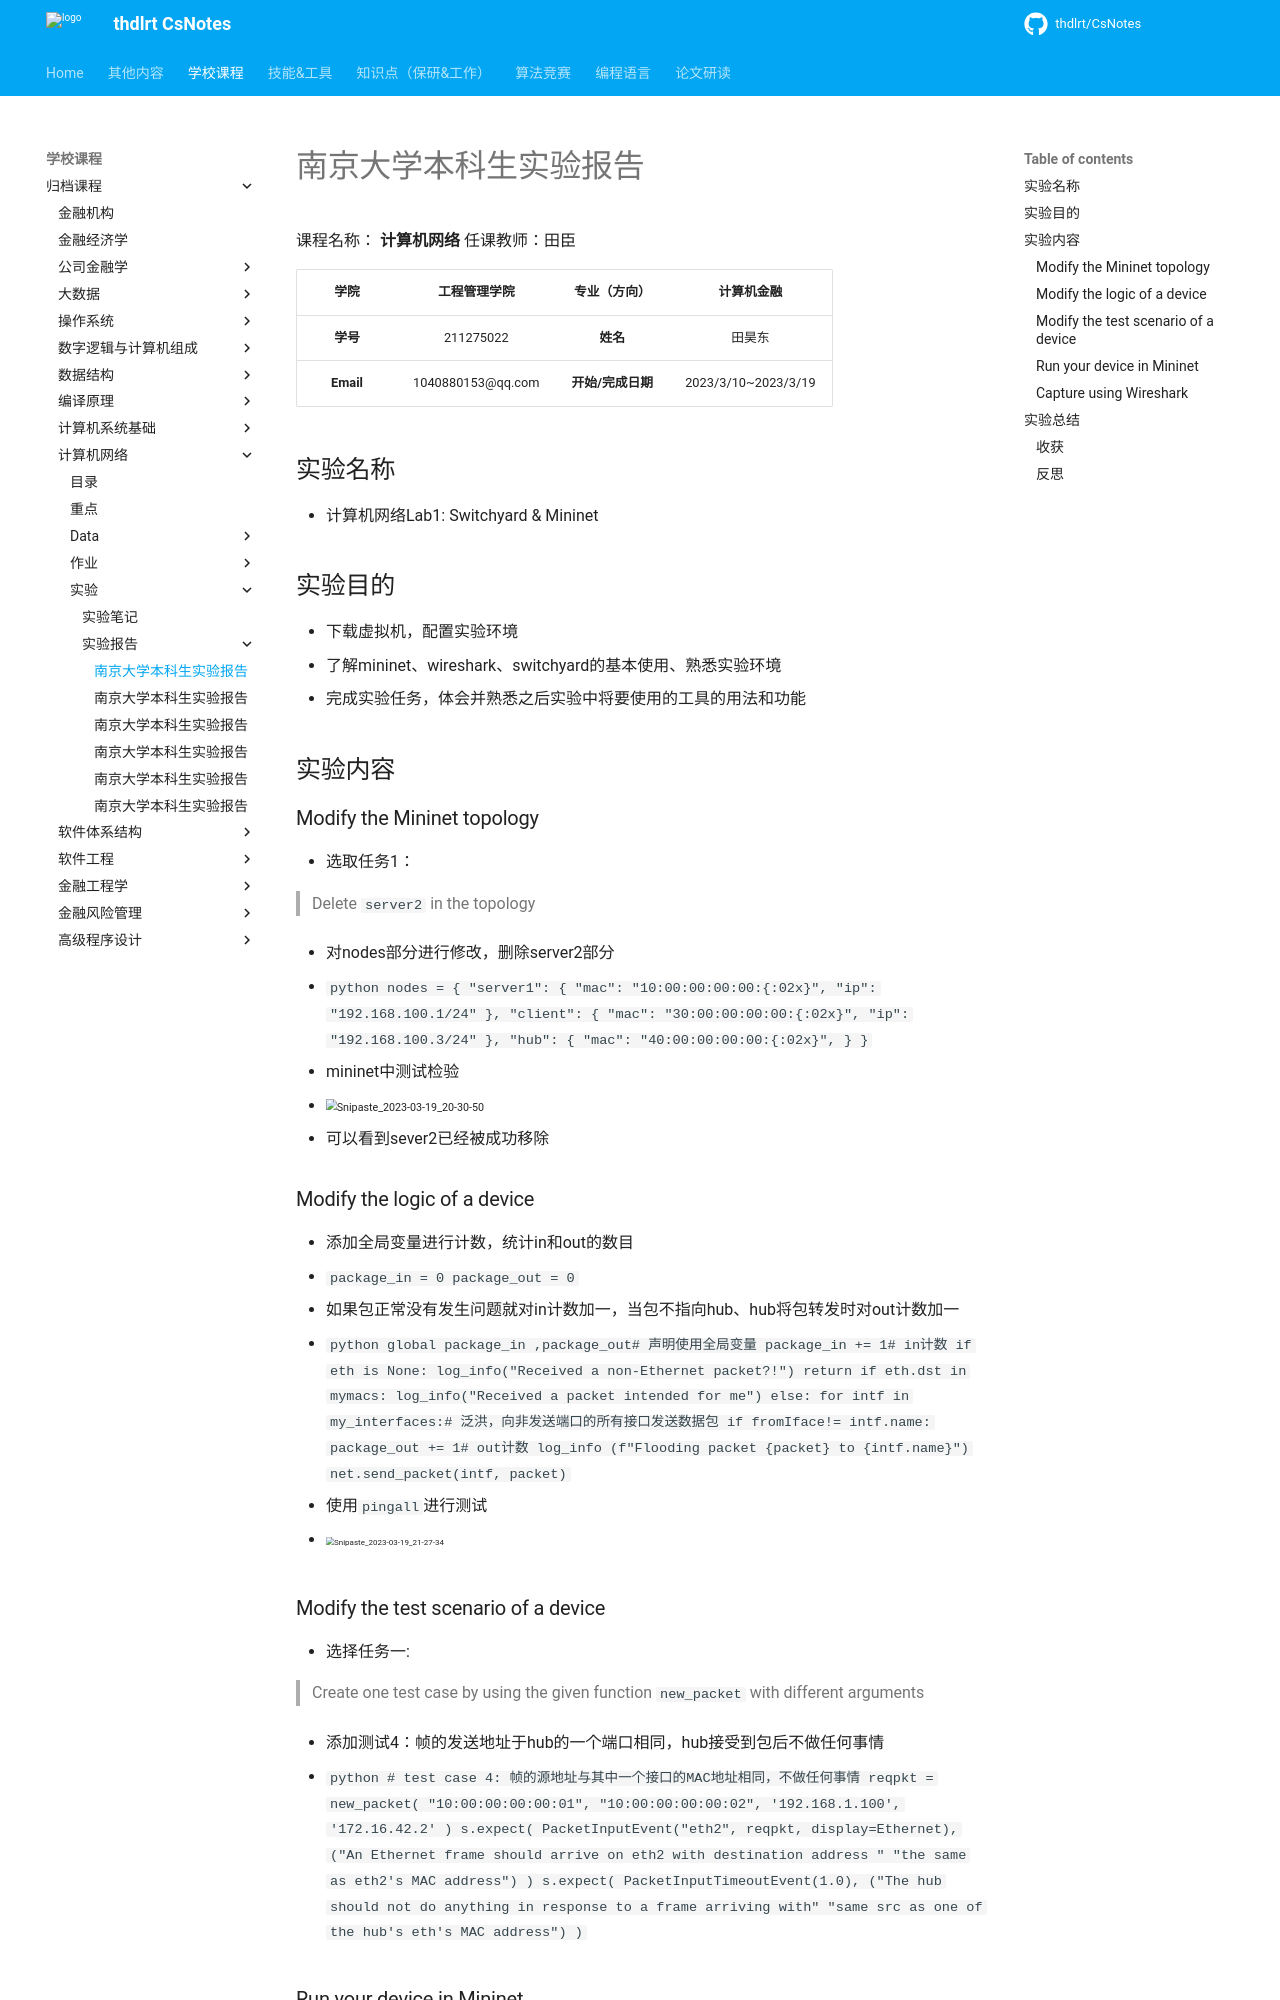

repository: thdlrt/CsNotes · page: 学校课程/归档课程/计算机网络/实验/实验报告/实验报告1/index.html · generator: mkdocs

# 南京大学本科生实验报告

课程名称： **计算机网络**						任课教师：田臣	

|   学院    |   工程管理学院    |   专业（方向）    |     计算机金融      |
| :-------: | :---------------: | :---------------: | :-----------------: |
| **学号**  |     211275022     |     **姓名**      |       田昊东        |
| **Email** | 1040880153@qq.com | **开始/完成日期** | 2023/3/10~2023/3/19 |

## 实验名称

- 计算机网络Lab1: Switchyard & Mininet

## 实验目的

- 下载虚拟机，配置实验环境
- 了解mininet、wireshark、switchyard的基本使用、熟悉实验环境
- 完成实验任务，体会并熟悉之后实验中将要使用的工具的用法和功能

## 实验内容

### Modify the Mininet topology

- 选取任务1：

  > Delete `server2` in the topology

- 对nodes部分进行修改，删除server2部分

  - ```python
    nodes = {
        "server1": {
            "mac": "10:00:00:00:00:{:02x}",
            "ip": "192.168.100.1/24"
        },
        "client": {
            "mac": "30:00:00:00:00:{:02x}",
            "ip": "192.168.100.3/24"
        },
        "hub": {
            "mac": "40:00:00:00:00:{:02x}",
        }
    }
    ```

- mininet中测试检验

  - <img src="https://thdlrt.oss-cn-beijing.aliyuncs.com/Snipaste_2023-03-19_20-30-50.png" alt="Snipaste_2023-03-19_20-30-50" style="zoom: 67%;" />
  - 可以看到sever2已经被成功移除

### Modify the logic of a device

- 添加全局变量进行计数，统计in和out的数目
  - `package_in = 0 package_out = 0`

- 如果包正常没有发生问题就对in计数加一，当包不指向hub、hub将包转发时对out计数加一

  - ```python
    		global package_in ,package_out# 声明使用全局变量
            package_in += 1# in计数
            if eth is None:
                log_info("Received a non-Ethernet packet?!")
                return
            if eth.dst in mymacs:
                log_info("Received a packet intended for me")
            else:
                for intf in my_interfaces:# 泛洪，向非发送端口的所有接口发送数据包
                    if fromIface!= intf.name:
                        package_out += 1# out计数
                        log_info (f"Flooding packet {packet} to {intf.name}")
                        net.send_packet(intf, packet)
    ```

- 使用`pingall`进行测试

  - <img src="https://thdlrt.oss-cn-beijing.aliyuncs.com/Snipaste_2023-03-19_21-27-34.png" alt="Snipaste_2023-03-19_21-27-34" style="zoom:50%;" />
